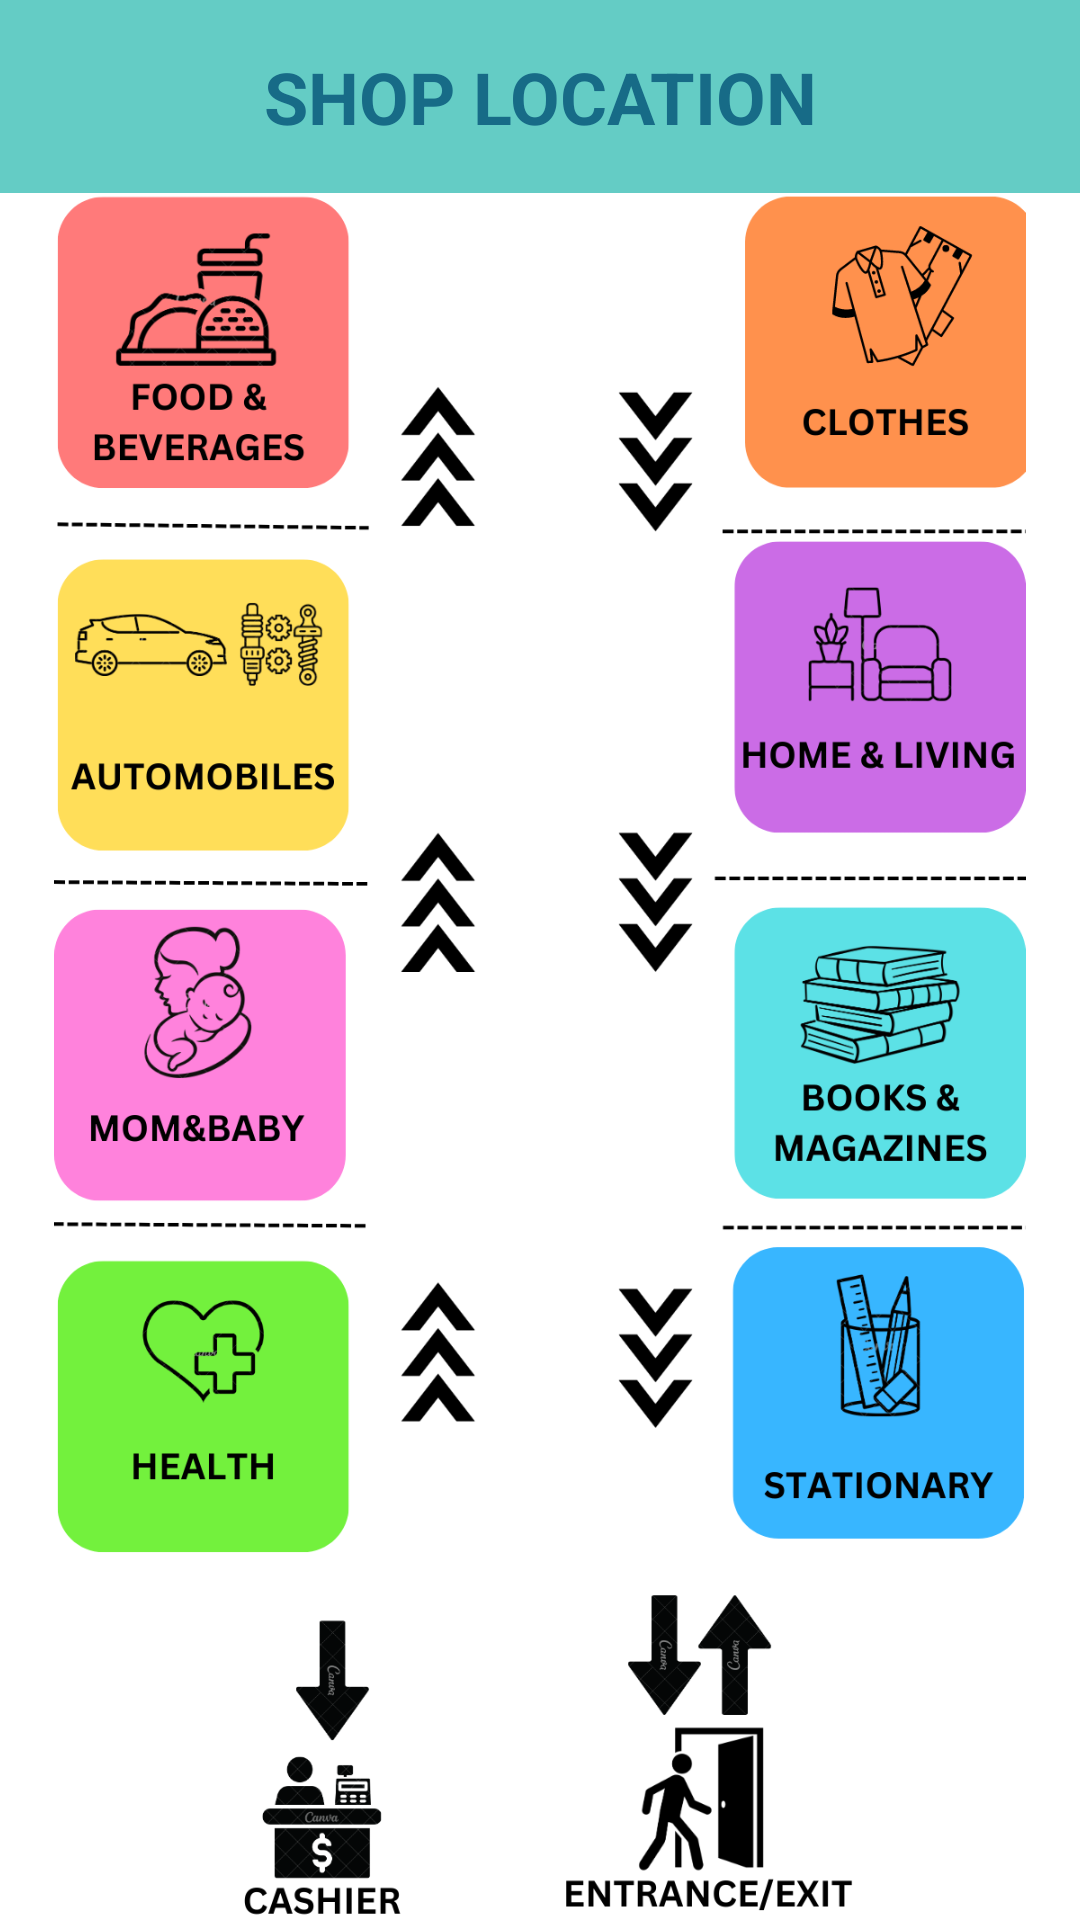

This screen was rendered from an Android layout file. Write that file and the resources it references.
<!-- AndroidManifest.xml: fallback theme Theme.MaterialComponents.DayNight.NoActionBar -->
<!-- res/layout/fragment_location.xml -->
<?xml version="1.0" encoding="utf-8"?>
<RelativeLayout xmlns:android="http://schemas.android.com/apk/res/android"
    xmlns:tools="http://schemas.android.com/tools"
    android:layout_width="match_parent"
    android:layout_height="match_parent"
    tools:context=".HomeFragment">

    
    <View
        android:layout_width="match_parent"
        android:layout_height="wrap_content"
        android:layout_alignTop="@id/headerTextView"
        android:layout_alignBottom="@id/headerTextView"
        android:background="#F0F0F0" /> 

    
    <TextView
        android:id="@+id/headerTextView"
        android:layout_width="match_parent"
        android:layout_height="wrap_content"
        android:background="@color/cyan"
        android:gravity="center"
        android:padding="16dp"
        android:text="SHOP LOCATION"
        android:textColor="@color/darkTurquoise"
        android:textSize="24sp"
        android:textStyle="bold" />

    <ImageView
        android:layout_width="match_parent"
        android:layout_height="match_parent"
        android:layout_below="@id/headerTextView"
        android:src="@drawable/meat__poultry" />

</RelativeLayout>
<!-- resources referenced by this layout -->
<resources>
  <color name="cyan">#64CCC5</color>
  <color name="darkTurquoise">#176B87</color>
  <!-- drawable meat__poultry: png bitmap (drawable, 300294 bytes) -->
</resources>
